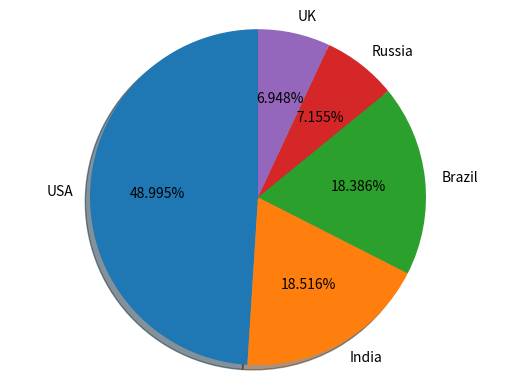

Write the Python code that produced this figure.
sizes=[29862124,11285561,11205972,4360823,4234924]
#input the statistics of five countries.
a=0
for i in range(len(sizes)):
    a=a+sizes[i]
#calculate the total number

frequency_dictionary={'USA':sizes[0]/a,'India':sizes[1]/a,'Brazil':sizes[2]/a,'Russia':sizes[3]/a,'UK':sizes[4]/a}
#input the information
print(frequency_dictionary)
#output the frequency_dictionary



import matplotlib.pyplot as plt
#use the Python package for 2D graohics.
labels='USA','India','Brazil','Russia','UK'
#labels five countries.

explode =(0,0,0,0,0)
#make the pie chart a complete one but not separated.
plt.pie(sizes,explode=explode,labels=labels,autopct='%1.3f%%',shadow=True,startangle=90)
#define the labels and other things of the chart. Autopct means the form of statistics.
plt.axis('equal')
#ensure that the chart is a circle.
plt.show()
#display the chart
